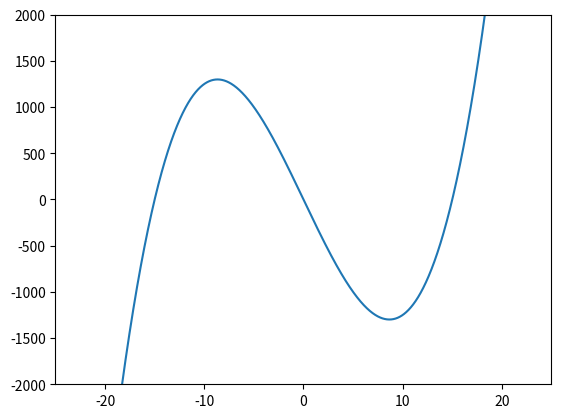

Write Python code to recreate this figure.
import numpy as np
import matplotlib.pyplot as plt

# plt.plot([-2, 2], [-2, 2], 'ro')
f = lambda x: np.power(x, 3) - 225*x
x = np.linspace(-20, 20, 10000)
print(x)
y = [f(i) for i in x]
plt.axis([-25, 25, -2000, 2000])
plt.plot(x, y)
plt.show()
